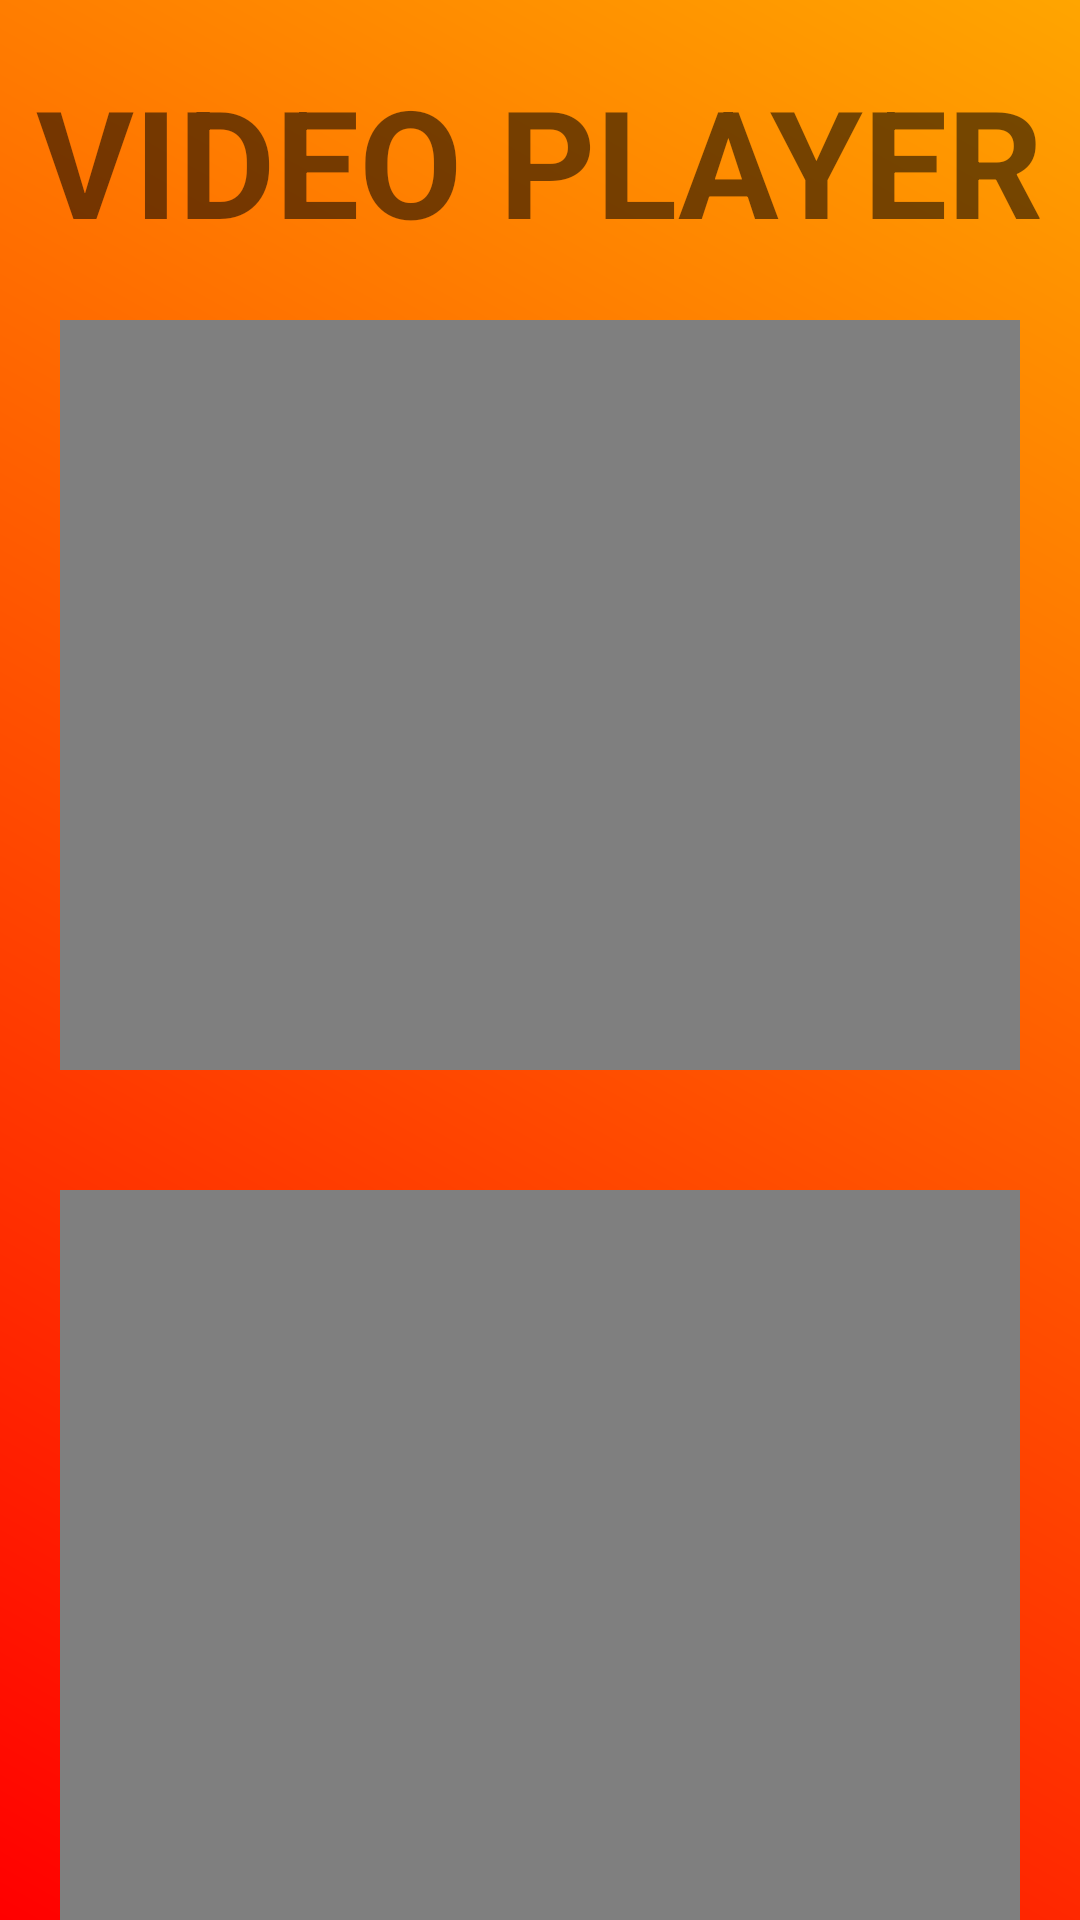

Reconstruct the res/layout file that produces this screen, plus the resources it refers to.
<!-- AndroidManifest.xml: application theme Theme.AppCompat.Light.NoActionBar -->
<!-- res/layout/activity_video.xml -->
<?xml version="1.0" encoding="utf-8"?>
<LinearLayout xmlns:android="http://schemas.android.com/apk/res/android"
    xmlns:app="http://schemas.android.com/apk/res-auto"
    xmlns:tools="http://schemas.android.com/tools"
    android:layout_width="match_parent"
    android:layout_height="match_parent"
    android:background="@drawable/mybackfordash"
    android:orientation="vertical"
    tools:context=".VideoPlayer.VideoActivity">


    <TextView
        android:id="@+id/textView9"
        android:layout_width="wrap_content"
        android:layout_height="wrap_content"
        android:layout_marginTop="20dp"
        android:textSize="50dp"
        android:layout_gravity="center"
        android:textAllCaps="true"
        android:textStyle="bold"
        android:text="Video Player" />

    <VideoView
        android:id="@+id/frommymob"
        android:layout_width="match_parent"
        android:layout_height="250dp"
        android:layout_margin="20dp"
        />
    <VideoView
        android:id="@+id/frommyweb"
        android:layout_width="match_parent"
        android:layout_height="250dp"
        android:layout_margin="20dp"
        />

    <LinearLayout
        android:layout_width="match_parent"
        android:layout_height="wrap_content">

        <Button
            android:layout_width="wrap_content"
            android:layout_marginLeft="80dp"
            android:id="@+id/vedio_previous"
            android:text="previous"
            android:layout_height="wrap_content"/>

        <Button
            android:id="@+id/vedio_next"
            android:layout_width="98dp"
            android:layout_height="match_parent"
            android:layout_marginLeft="60dp"
            android:text="Next" />

    </LinearLayout>
</LinearLayout>
<!-- resources referenced by this layout -->
<resources>
  <!-- drawable mybackfordash (drawable) -->
  <layer-list xmlns:android="http://schemas.android.com/apk/res/android">
  
      
      <item>
          <shape android:shape="rectangle">
              <gradient
                  android:startColor="#FF0000"
                  android:endColor="#FFA500"
                  android:type="linear"
                  android:angle="45" />
  
          </shape>
  
      </item>
  
      
  
  
  
  </layer-list>
</resources>
